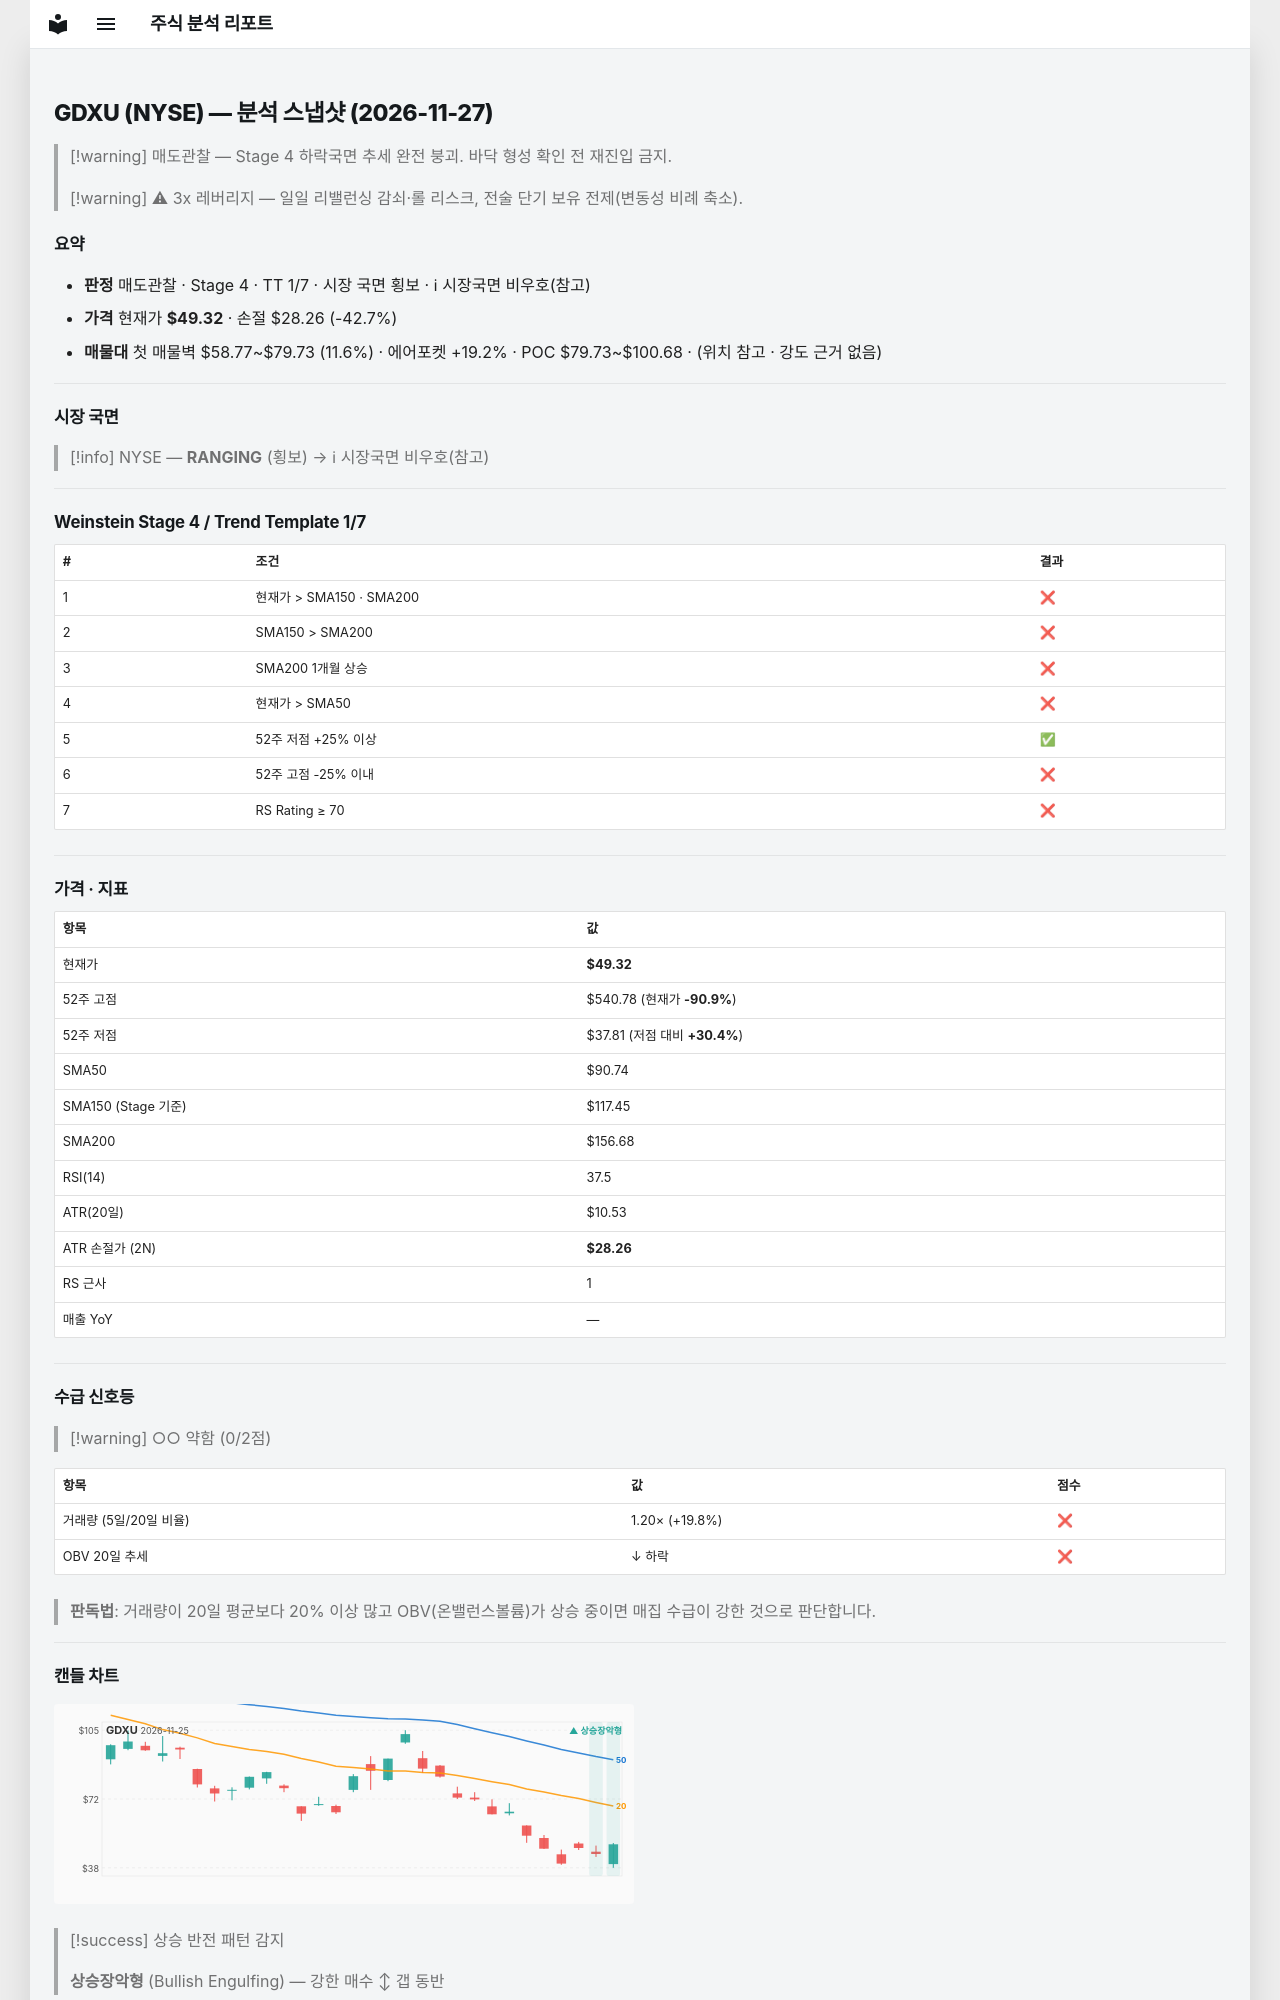

repository: soloandco/stock-reports · page: snapshots/GDXU-2026-11-27/index.html · generator: mkdocs

---
type: analysis-snapshot
title: GDXU 분석 스냅샷
ticker: GDXU
market: NYSE
created: 2026-11-27
updated: 2026-11-27
bar-date: 2026-11-25
verdict: 매도관찰
real-rr: 7.17
sma50-gap-pct: -45.6
weekly-position: 저항대아래
weekly-overhead-price: 200.30
weekly-overhead-pct: 306.1
stage: 4
trend-template-score: 1
tt-max: 7
ma-set: sma-50-150-200
price: 49.31999969482422
stop-price: 28.264383751460947
market-regime: RANGING
supply-demand-score: 0/2
supply-demand-label: 약함
status: tracking
tags:
  - stock-agent
  - watchlist
  - GDXU
  - analysis
related:
  - "[[analysis-template]]"
---

# GDXU (NYSE) — 분석 스냅샷 (2026-11-27)

> [!warning] 매도관찰 — Stage 4 하락국면
> 추세 완전 붕괴. 바닥 형성 확인 전 재진입 금지.

> [!warning] ⚠ 3x 레버리지 — 일일 리밸런싱 감쇠·롤 리스크, 전술 단기 보유 전제(변동성 비례 축소).

## 요약

- **판정** 매도관찰 · Stage 4 · TT 1/7 · 시장 국면 횡보 · ℹ 시장국면 비우호(참고)
- **가격** 현재가 **$49.32** · 손절 $28.26 (-42.7%)
- **매물대** 첫 매물벽 $58.77~$79.73 (11.6%) · 에어포켓 +19.2% · POC $79.73~$100.68 · (위치 참고 · 강도 근거 없음)

---

## 시장 국면

> [!info] NYSE — **RANGING** (횡보) → ℹ 시장국면 비우호(참고)

---

## Weinstein Stage 4 / Trend Template 1/7

| # | 조건 | 결과 |
|---|------|------|
| 1 | 현재가 > SMA150 · SMA200 | ❌ |
| 2 | SMA150 > SMA200 | ❌ |
| 3 | SMA200 1개월 상승 | ❌ |
| 4 | 현재가 > SMA50 | ❌ |
| 5 | 52주 저점 +25% 이상 | ✅ |
| 6 | 52주 고점 -25% 이내 | ❌ |
| 7 | RS Rating ≥ 70 | ❌ |

---

## 가격 · 지표

| 항목 | 값 |
|------|---|
| 현재가 | **$49.32** |
| 52주 고점 | $540.78 (현재가 **-90.9%**) |
| 52주 저점 | $37.81 (저점 대비 **+30.4%**) |
| SMA50 | $90.74 |
| SMA150 (Stage 기준) | $117.45 |
| SMA200 | $156.68 |
| RSI(14) | 37.5 |
| ATR(20일) | $10.53 |
| ATR 손절가 (2N) | **$28.26** |
| RS 근사 | 1 |
| 매출 YoY | — |

---
## 수급 신호등

> [!warning] ○○ 약함 (0/2점)

| 항목 | 값 | 점수 |
|------|------|------|
| 거래량 (5일/20일 비율) | 1.20× (+19.8%) | ❌ |
| OBV 20일 추세 | ↓ 하락 | ❌ |

> **판독법**: 거래량이 20일 평균보다 20% 이상 많고 OBV(온밸런스볼륨)가 상승 중이면 매집 수급이 강한 것으로 판단합니다.

---
